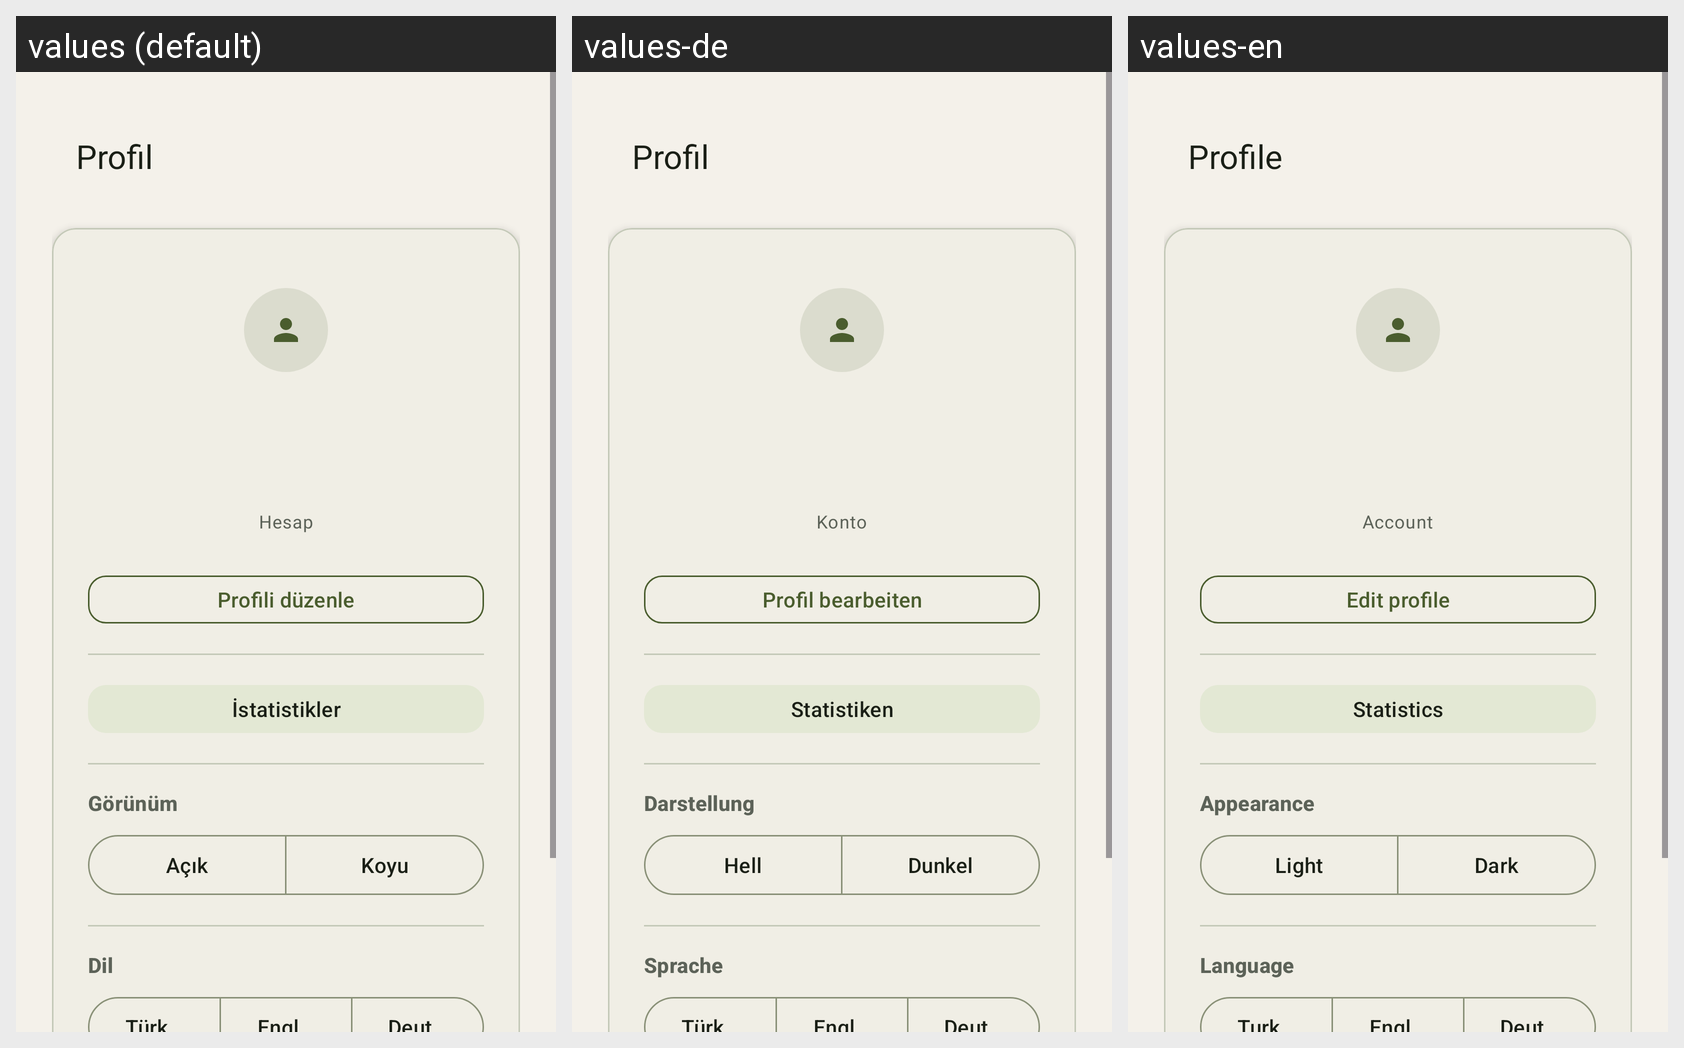

For this localized Android screen grid, give each drawn string resource with its value in every locale shown.
Android screen res/layout/fragment_profile.xml rendered under 3 locales, left to right: values (default), values-de, values-en. Device: Nexus 5 (rendered at 1080×1920; each locale shown at half size, 540×960, under a caption strip naming it); theme Theme.DijitalRaf.
Strings drawn on this screen, with the default value and each locale's value (text and hints the layout hard-codes, and strings that could not be matched under every locale, appear in the picture but are not listed):

nav_profile
  values: Profil
  values-de: Profil
  values-en: Profile

profile_subtitle
  values: Hesap
  values-de: Konto
  values-en: Account

action_edit_profile
  values: Profili düzenle
  values-de: Profil bearbeiten
  values-en: Edit profile

stats_open
  values: İstatistikler
  values-de: Statistiken
  values-en: Statistics

theme_section_title
  values: Görünüm
  values-de: Darstellung
  values-en: Appearance

theme_light
  values: Açık
  values-de: Hell
  values-en: Light

theme_dark
  values: Koyu
  values-de: Dunkel
  values-en: Dark

language_section_title
  values: Dil
  values-de: Sprache
  values-en: Language
